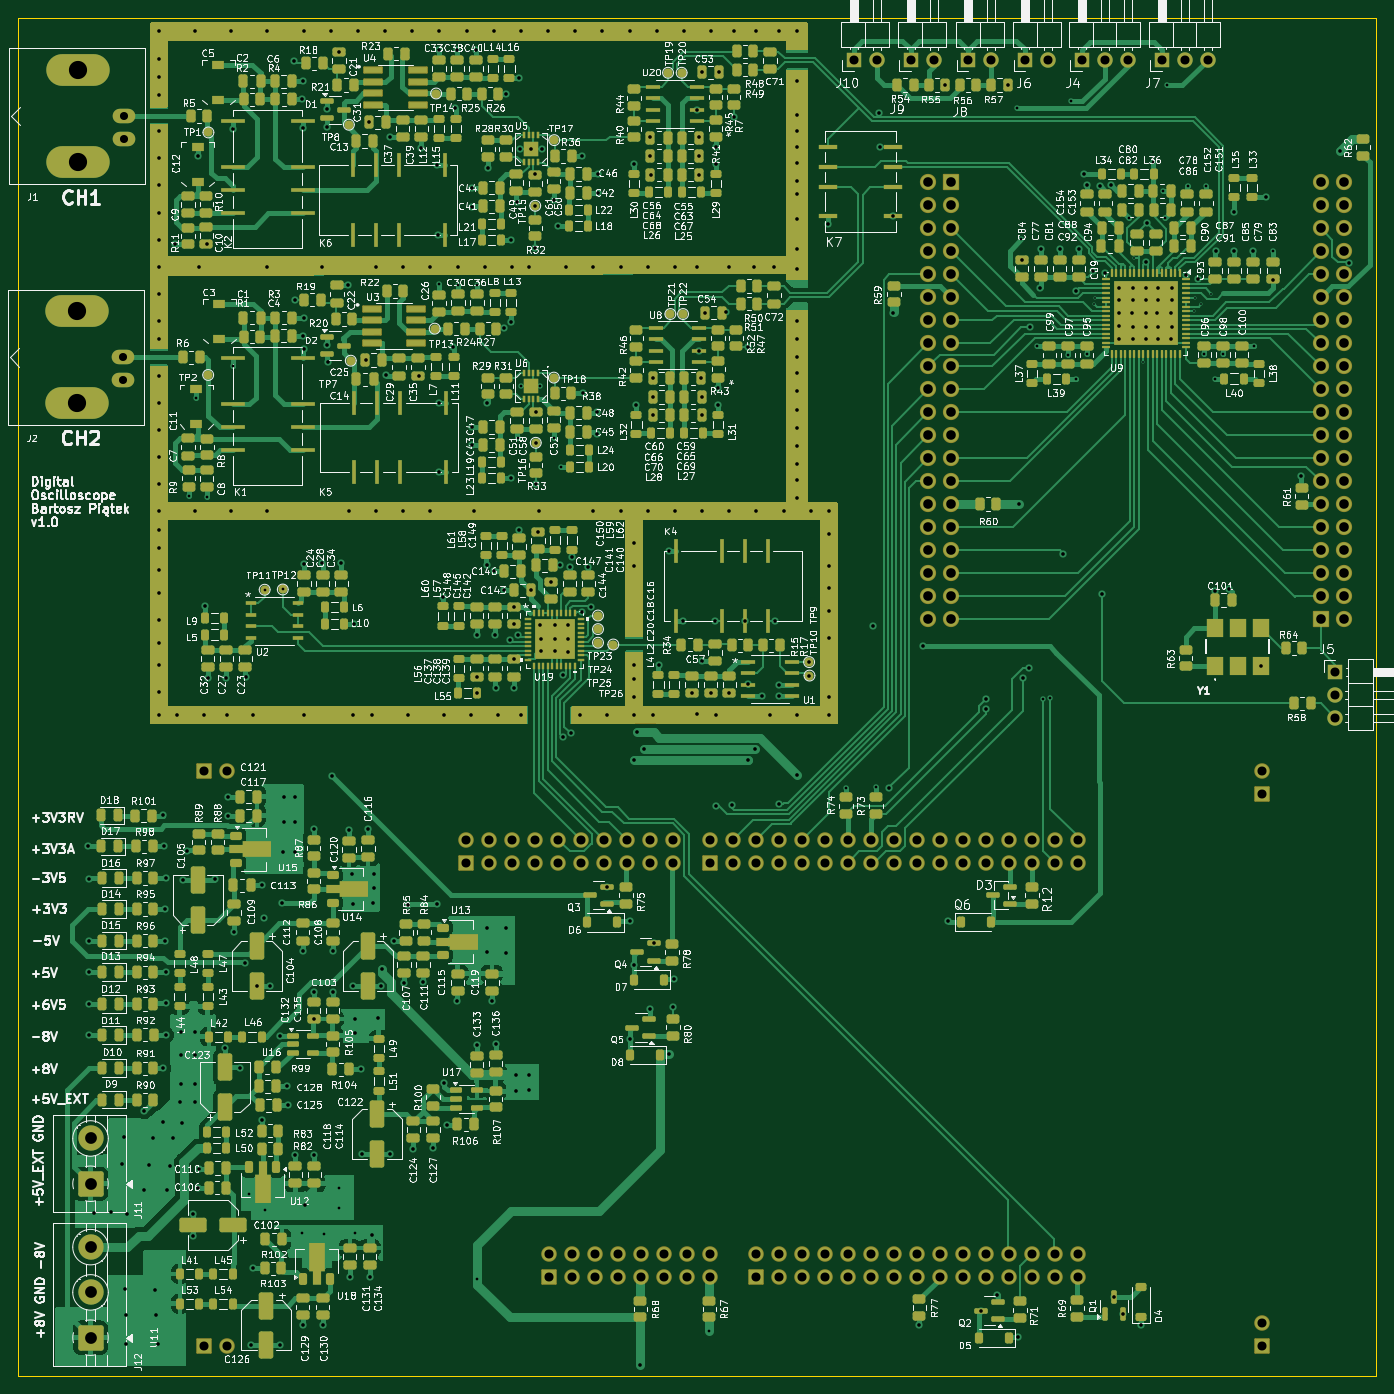
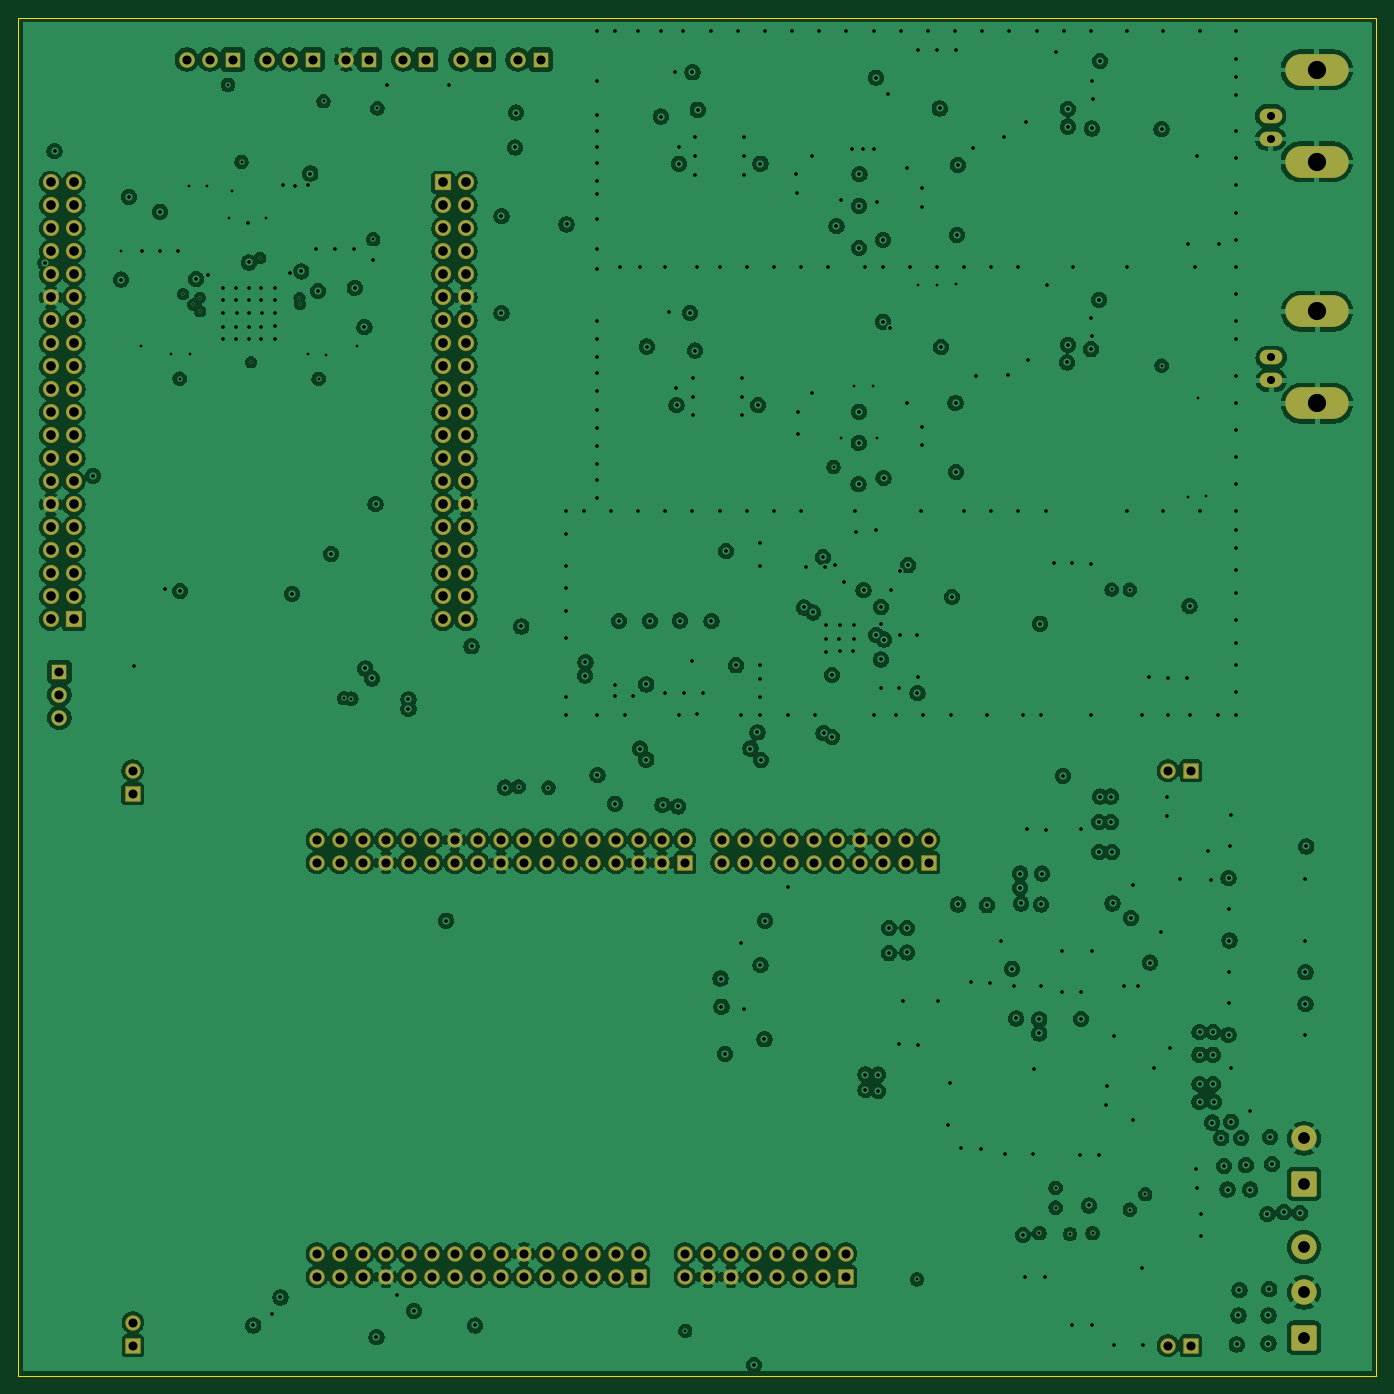
Circuit board: 11 layer files. Board 150.0 x 150.0 mm.
- bottom_copper: DigitalOsciloscope-B_Cu.gbl (601902 bytes)
- bottom_mask: DigitalOsciloscope-B_Mask.gbs (7580 bytes)
- paste: DigitalOsciloscope-B_Paste.gbp (501 bytes)
- bottom_silk: DigitalOsciloscope-B_Silkscreen.gbo (502 bytes)
- outline: DigitalOsciloscope-Edge_Cuts.gm1 (658 bytes)
- top_copper: DigitalOsciloscope-F_Cu.gtl (253449 bytes)
- top_mask: DigitalOsciloscope-F_Mask.gts (48317 bytes)
- paste: DigitalOsciloscope-F_Paste.gtp (38919 bytes)
- top_silk: DigitalOsciloscope-F_Silkscreen.gto (807015 bytes)
- drill: DigitalOsciloscope-NPTH.drl (309 bytes)
- drill: DigitalOsciloscope-PTH.drl (12273 bytes)

=== bottom_copper: DigitalOsciloscope-B_Cu.gbl (601902 bytes, source omitted) ===
=== bottom_mask: DigitalOsciloscope-B_Mask.gbs (7580 bytes, source omitted) ===
=== paste: DigitalOsciloscope-B_Paste.gbp ===
%TF.GenerationSoftware,KiCad,Pcbnew,9.0.6-9.0.6~ubuntu24.04.1*%
%TF.CreationDate,2025-12-16T01:45:28+01:00*%
%TF.ProjectId,DigitalOsciloscope,44696769-7461-46c4-9f73-63696c6f7363,rev?*%
%TF.SameCoordinates,Original*%
%TF.FileFunction,Paste,Bot*%
%TF.FilePolarity,Positive*%
%FSLAX46Y46*%
G04 Gerber Fmt 4.6, Leading zero omitted, Abs format (unit mm)*
G04 Created by KiCad (PCBNEW 9.0.6-9.0.6~ubuntu24.04.1) date 2025-12-16 01:45:28*
%MOMM*%
%LPD*%
G01*
G04 APERTURE LIST*
G04 APERTURE END LIST*
M02*

=== bottom_silk: DigitalOsciloscope-B_Silkscreen.gbo ===
%TF.GenerationSoftware,KiCad,Pcbnew,9.0.6-9.0.6~ubuntu24.04.1*%
%TF.CreationDate,2025-12-16T01:45:29+01:00*%
%TF.ProjectId,DigitalOsciloscope,44696769-7461-46c4-9f73-63696c6f7363,rev?*%
%TF.SameCoordinates,Original*%
%TF.FileFunction,Legend,Bot*%
%TF.FilePolarity,Positive*%
%FSLAX46Y46*%
G04 Gerber Fmt 4.6, Leading zero omitted, Abs format (unit mm)*
G04 Created by KiCad (PCBNEW 9.0.6-9.0.6~ubuntu24.04.1) date 2025-12-16 01:45:29*
%MOMM*%
%LPD*%
G01*
G04 APERTURE LIST*
G04 APERTURE END LIST*
M02*

=== outline: DigitalOsciloscope-Edge_Cuts.gm1 ===
%TF.GenerationSoftware,KiCad,Pcbnew,9.0.6-9.0.6~ubuntu24.04.1*%
%TF.CreationDate,2025-12-16T01:45:29+01:00*%
%TF.ProjectId,DigitalOsciloscope,44696769-7461-46c4-9f73-63696c6f7363,rev?*%
%TF.SameCoordinates,Original*%
%TF.FileFunction,Profile,NP*%
%FSLAX46Y46*%
G04 Gerber Fmt 4.6, Leading zero omitted, Abs format (unit mm)*
G04 Created by KiCad (PCBNEW 9.0.6-9.0.6~ubuntu24.04.1) date 2025-12-16 01:45:29*
%MOMM*%
%LPD*%
G01*
G04 APERTURE LIST*
%TA.AperFunction,Profile*%
%ADD10C,0.050000*%
%TD*%
G04 APERTURE END LIST*
D10*
X122475000Y-52475000D02*
X272475000Y-52475000D01*
X272475000Y-202475000D01*
X122475000Y-202475000D01*
X122475000Y-52475000D01*
M02*

=== top_copper: DigitalOsciloscope-F_Cu.gtl (253449 bytes, source omitted) ===
=== top_mask: DigitalOsciloscope-F_Mask.gts (48317 bytes, source omitted) ===
=== paste: DigitalOsciloscope-F_Paste.gtp (38919 bytes, source omitted) ===
=== top_silk: DigitalOsciloscope-F_Silkscreen.gto (807015 bytes, source omitted) ===
=== drill: DigitalOsciloscope-NPTH.drl ===
M48
; DRILL file {KiCad 9.0.6-9.0.6~ubuntu24.04.1} date 2025-12-16T01:45:34+0100
; FORMAT={-:-/ absolute / metric / decimal}
; #@! TF.CreationDate,2025-12-16T01:45:34+01:00
; #@! TF.GenerationSoftware,Kicad,Pcbnew,9.0.6-9.0.6~ubuntu24.04.1
; #@! TF.FileFunction,NonPlated,1,4,NPTH
FMAT,2
METRIC
%
G90
G05
M30

=== drill: DigitalOsciloscope-PTH.drl (12273 bytes, source omitted) ===
